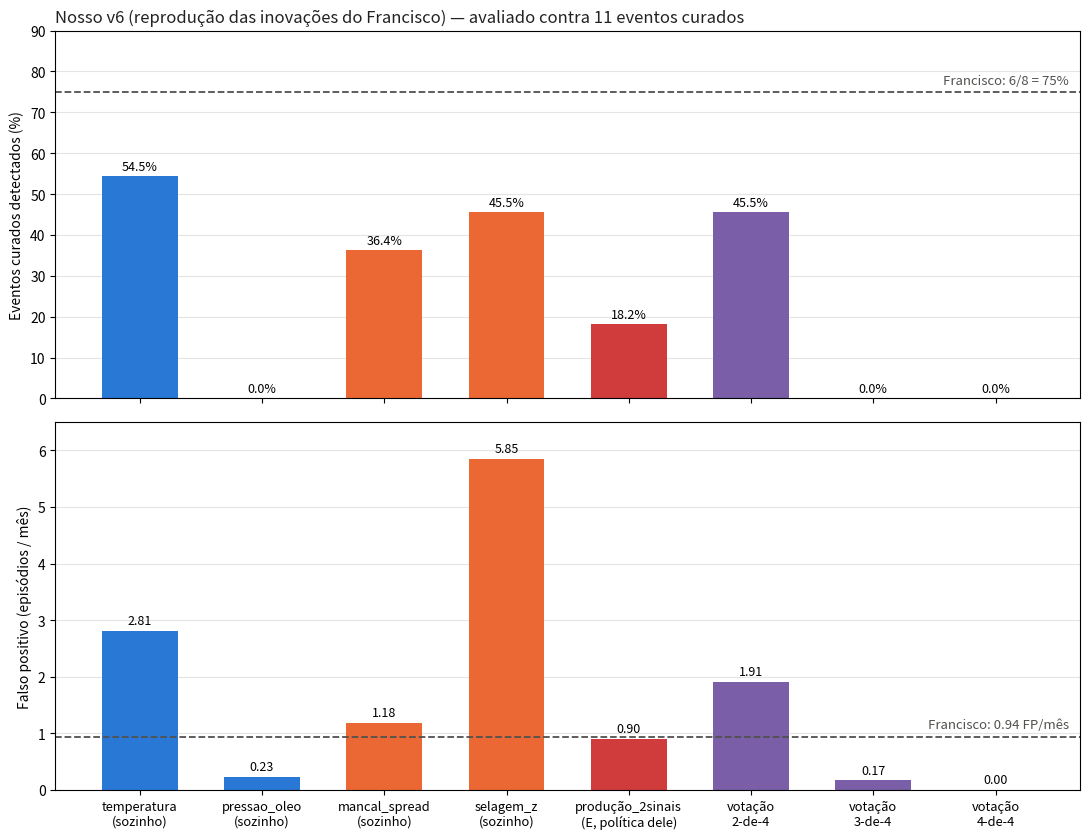

This figure's Python source:
"""Comparativo FP/mes x eventos detectados entre os 4 sinais individuais,
a politica de producao (E entre 2) e a votacao N-de-4 -- avaliados contra
o ground-truth curado (estilo Frnacisco), com a referencia dele (0,94
FP/mes, 6/8 eventos) marcada como linha pontilhada."""
import matplotlib.pyplot as plt
import numpy as np

BLUE = "#2a78d6"
ORANGE = "#eb6834"
GREEN = "#0ca30c"
CRITICAL = "#d03b3b"
TEXT_SECONDARY = "#52514e"
GRID = "#e5e4e0"

# dados: resultado real da task v6 (id 15f89b2c...), estilo Francisco (eventos curados)
labels = ["temperatura\n(sozinho)", "pressao_oleo\n(sozinho)", "mancal_spread\n(sozinho)",
          "selagem_z\n(sozinho)", "produção_2sinais\n(E, política dele)", "votação\n2-de-4",
          "votação\n3-de-4", "votação\n4-de-4"]
eventos_pct = [54.5, 0.0, 36.4, 45.5, 18.2, 45.5, 0.0, 0.0]
fp_mes = [2.81, 0.23, 1.18, 5.85, 0.90, 1.91, 0.17, 0.00]
cores = [BLUE, BLUE, ORANGE, ORANGE, CRITICAL, "#7a5ea8", "#7a5ea8", "#7a5ea8"]

REF_FP = 0.94
REF_EVENTOS = 75.0  # 6/8

fig, axes = plt.subplots(2, 1, figsize=(11, 8.5), sharex=True)
x = np.arange(len(labels))

ax = axes[0]
bars = ax.bar(x, eventos_pct, color=cores, width=0.62)
ax.axhline(REF_EVENTOS, color=TEXT_SECONDARY, linestyle="--", linewidth=1.3)
ax.text(len(labels) - 0.4, REF_EVENTOS + 2, f"Francisco: 6/8 = {REF_EVENTOS:.0f}%",
        color=TEXT_SECONDARY, fontsize=9.5, ha="right")
ax.set_ylabel("Eventos curados detectados (%)")
ax.set_ylim(0, 90)
ax.grid(axis="y", color=GRID, linewidth=0.8, zorder=0)
ax.set_axisbelow(True)
for b, v in zip(bars, eventos_pct):
    ax.text(b.get_x() + b.get_width() / 2, v + 1.5, f"{v:.1f}%", ha="center", fontsize=9)
ax.set_title("Nosso v6 (reprodução das inovações do Francisco) — avaliado contra 11 eventos curados",
             fontsize=12, color="#222", loc="left")

ax = axes[1]
bars = ax.bar(x, fp_mes, color=cores, width=0.62)
ax.axhline(REF_FP, color=TEXT_SECONDARY, linestyle="--", linewidth=1.3)
ax.text(len(labels) - 0.4, REF_FP + 0.15, f"Francisco: {REF_FP:.2f} FP/mês",
        color=TEXT_SECONDARY, fontsize=9.5, ha="right")
ax.set_ylabel("Falso positivo (episódios / mês)")
ax.set_ylim(0, 6.5)
ax.grid(axis="y", color=GRID, linewidth=0.8, zorder=0)
ax.set_axisbelow(True)
for b, v in zip(bars, fp_mes):
    ax.text(b.get_x() + b.get_width() / 2, v + 0.12, f"{v:.2f}", ha="center", fontsize=9)
ax.set_xticks(x)
ax.set_xticklabels(labels, fontsize=9.3)

plt.tight_layout()
fig.savefig("fig_comparativo_sinais.png", dpi=170, facecolor="white", bbox_inches="tight")
print("ok: fig_comparativo_sinais.png")
